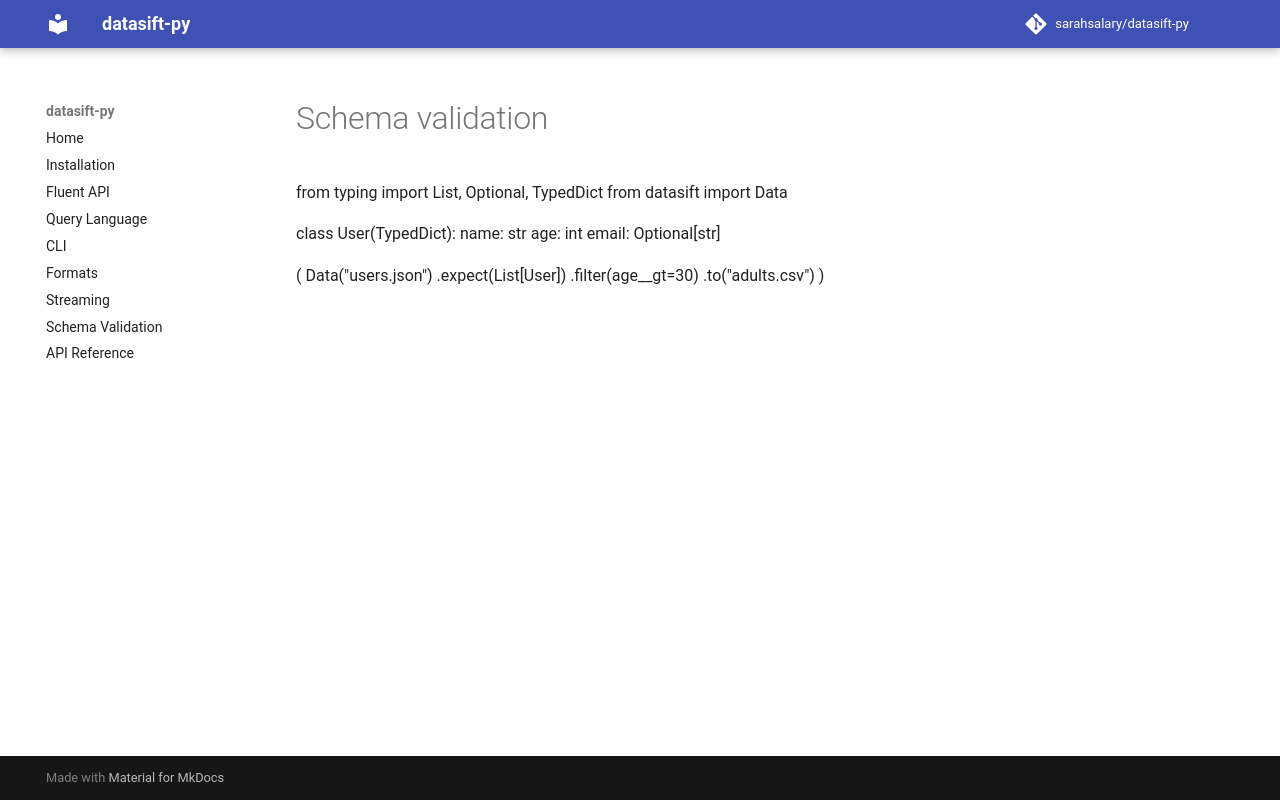

repository: sarahsalary/datasift-py · page: schema-validation/index.html · generator: mkdocs

from typing import List, Optional, TypedDict
from datasift import Data

class User(TypedDict):
    name: str
    age: int
    email: Optional[str]

(
    Data("users.json")
    .expect(List[User])
    .filter(age__gt=30)
    .to("adults.csv")
)
